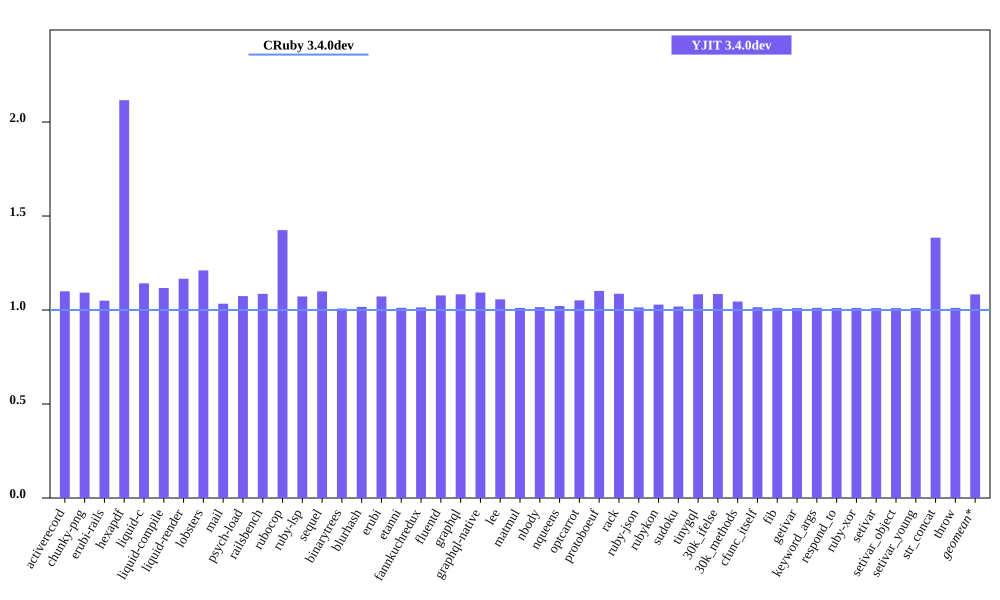

Values plotted in this chart, from the file beside it:
bench, CRuby 3.4.0dev mem (MiB), YJIT 3.4.0dev mem (MiB), Inline Code, Outlined Code, YJIT Mem overhead
activerecord, 54.16, 59.55, 2, 2
chunky-png, 49.14, 53.68, 1, 1
erubi-rails, 101.6, 106.6, 3, 2
hexapdf, 122.6, 259.4, 3, 2
liquid-c, 29.43, 33.61, 1, 1
liquid-compile, 26.5, 29.6, 1, 1
liquid-render, 29.86, 34.83, 1, 1
lobsters, 267.9, 324.3, 12, 10
mail, 62.56, 64.66, 2, 1
psych-load, 28.51, 30.62, 1, 1
railsbench, 100.6, 109.3, 5, 4
rubocop, 84.02, 119.7, 9, 7
ruby-lsp, 66.23, 71.02, 1, 1
sequel, 30.95, 34.01, 1, 1
binarytrees, 18.13, 18.28, 1, 1
blurhash, 14.39, 14.62, 1, 1
erubi, 22.57, 24.2, 1, 1
etanni, 16.47, 16.67, 1, 1
fannkuchredux, 13.17, 13.36, 1, 1
fluentd, 599.5, 646.1, 1, 1
graphql, 33.42, 36.21, 1, 1
graphql-native, 31.04, 33.93, 1, 1
lee, 27.08, 28.62, 1, 1
matmul, 25.32, 25.6, 1, 1
nbody, 13.21, 13.41, 1, 1
nqueens, 13.14, 13.41, 1, 1
optcarrot, 50.68, 53.28, 1, 1
protoboeuf, 25.46, 28.05, 1, 1
rack, 23.05, 25.04, 1, 1
ruby-json, 13.81, 14.0, 1, 1
rubykon, 37.74, 38.82, 1, 1
sudoku, 13.37, 13.62, 1, 1
tinygql, 21.32, 23.1, 1, 1
30k_ifelse, 137.5, 149.2, 8, 7
30k_methods, 84.23, 88.04, 3, 3
cfunc_itself, 13.17, 13.36, 1, 1
fib, 13.11, 13.26, 1, 1
getivar, 13.36, 13.5, 1, 1
keyword_args, 13.16, 13.32, 1, 1
respond_to, 13.36, 13.5, 1, 1
ruby-xor, 14.3, 14.45, 1, 1
setivar, 13.36, 13.5, 1, 1
setivar_object, 13.17, 13.31, 1, 1
setivar_young, 13.17, 13.31, 1, 1
str_concat, 39.91, 55.27, 1, 1
throw, 13.36, 13.5, 1, 1
